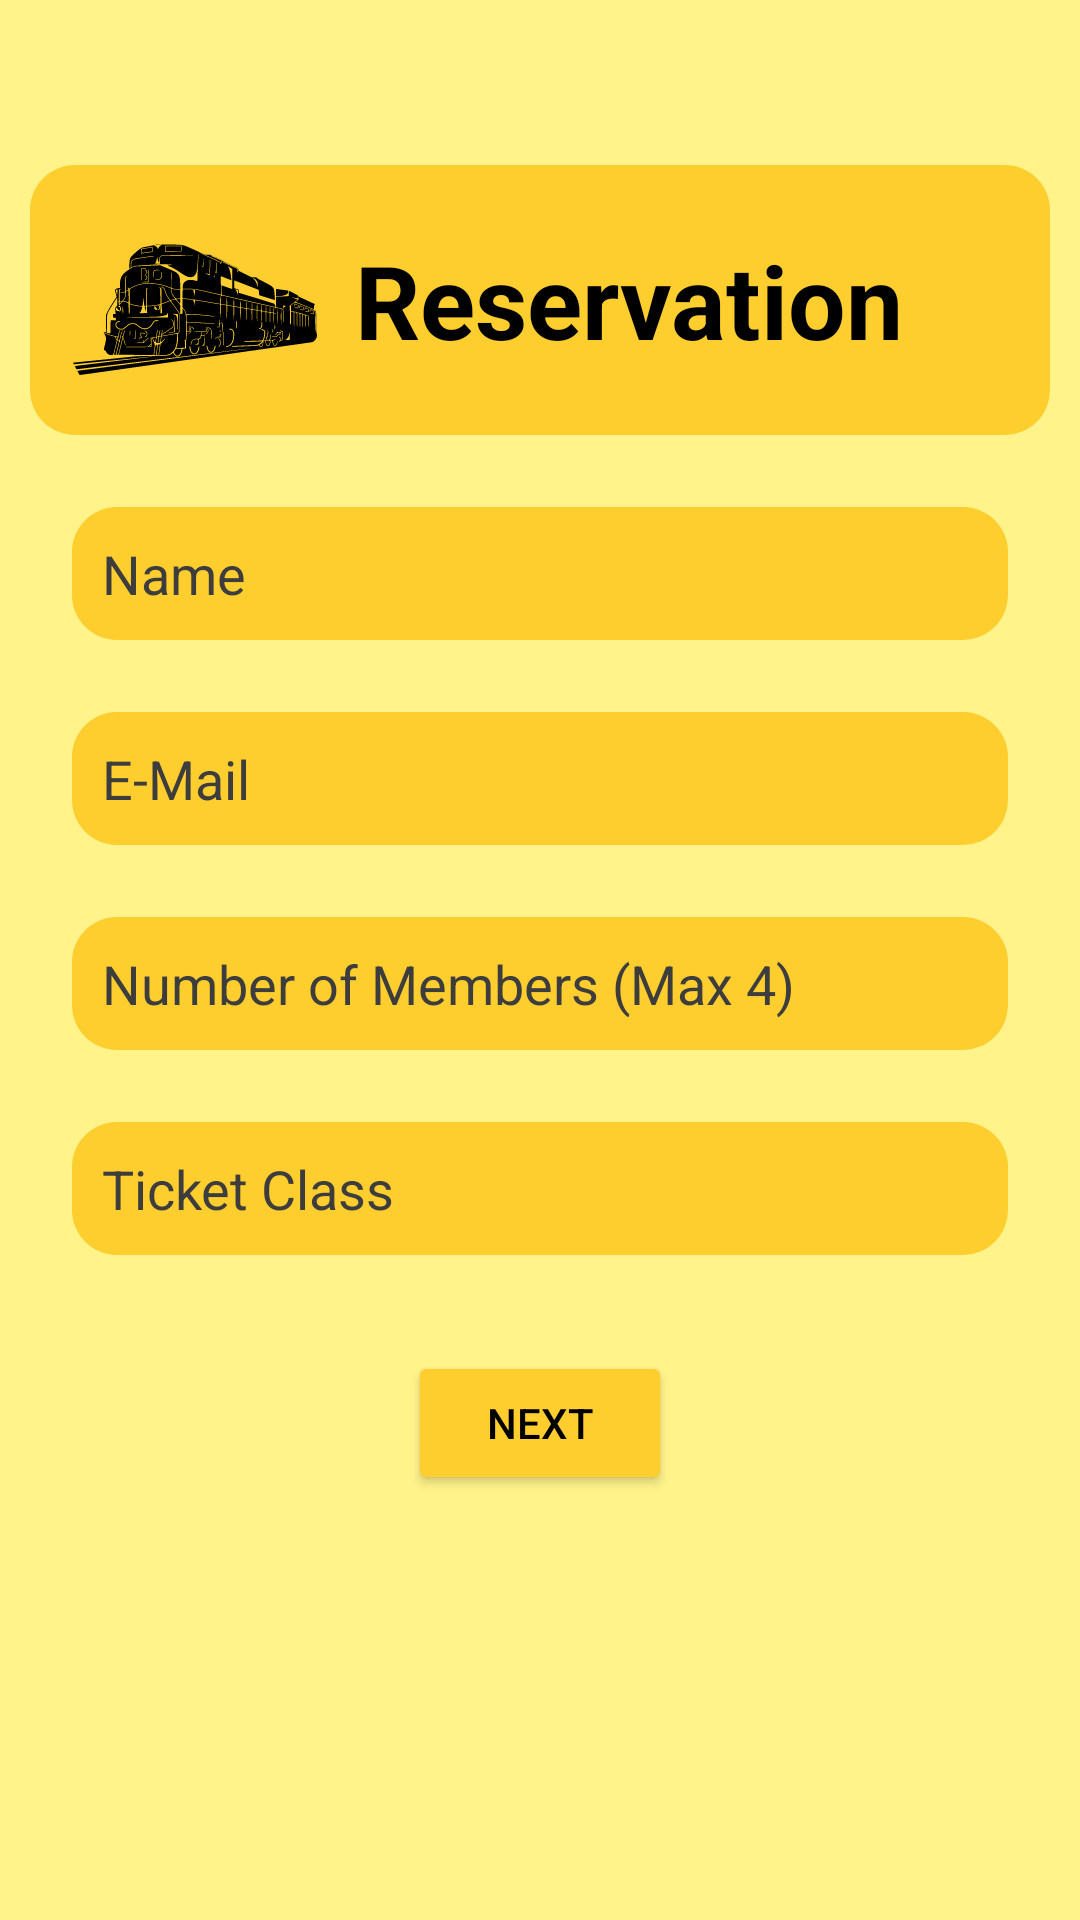

Write the Android layout XML for this screen, with the resource values it uses.
<!-- AndroidManifest.xml: application theme splashScreenTheme -->
<!-- res/layout/activity_main.xml -->
<?xml version="1.0" encoding="utf-8"?>
<androidx.constraintlayout.widget.ConstraintLayout xmlns:android="http://schemas.android.com/apk/res/android"
    xmlns:app="http://schemas.android.com/apk/res-auto"
    xmlns:tools="http://schemas.android.com/tools"
    android:layout_width="match_parent"
    android:layout_height="match_parent"
    tools:context=".MainActivity"
    android:layout_margin="@dimen/cardview_default_elevation"
    android:background="@color/light_yellow"
    >

    <TextView
        android:id="@+id/reserve"
        android:layout_width="match_parent"
        android:layout_height="wrap_content"
        android:fontFamily="sans-serif"
        android:gravity="center_vertical"
        android:layout_marginRight="10dp"
        android:layout_marginLeft="10dp"
        android:text=" Reservation"
        android:padding="10dp"
        android:background="@drawable/et_round"
        android:textColor="@color/black"
        android:textSize="34sp"
        android:textStyle="bold"
        app:drawableStartCompat="@drawable/ic_train_small"
        app:layout_constraintBottom_toBottomOf="parent"
        app:layout_constraintEnd_toEndOf="parent"
        app:layout_constraintStart_toStartOf="parent"
        app:layout_constraintTop_toTopOf="parent"
        app:layout_constraintVertical_bias="0.10" />

    <EditText
        android:id="@+id/name"
        android:layout_width="match_parent"
        android:layout_margin="24dp"
        android:layout_height="wrap_content"
        android:layout_marginTop="32dp"
        android:padding="10dp"
        android:ems="10"
        android:fontFamily="sans-serif"
        android:hint="Name"
        android:inputType="textPersonName"
        android:textColorHighlight="@color/yellow"
        android:textColorHint="#3d3d3d"
        app:layout_constraintEnd_toEndOf="@+id/reserve"
        app:layout_constraintHorizontal_bias="0.25"
        app:layout_constraintStart_toStartOf="@+id/reserve"
        app:layout_constraintTop_toBottomOf="@+id/reserve"
        android:background="@drawable/et_round"/>

    <EditText
        android:id="@+id/email"
        android:layout_width="match_parent"
        android:layout_margin="24dp"
        android:layout_height="wrap_content"
        android:ems="10"
        android:padding="10dp"
        android:background="@drawable/et_round"
        android:hint="E-Mail"
        android:fontFamily="sans-serif"
        android:inputType="textEmailAddress"
        android:textColorHighlight="@color/yellow"
        android:textColorHint="#3d3d3d"
        app:layout_constraintEnd_toEndOf="@+id/name"
        app:layout_constraintStart_toStartOf="@+id/name"
        app:layout_constraintTop_toBottomOf="@+id/name" />

    <EditText
        android:id="@+id/no_of_members"
        android:layout_width="match_parent"
        android:layout_margin="24dp"
        android:layout_height="wrap_content"
        android:ems="10"
        android:padding="10dp"
        android:background="@drawable/et_round"
        android:hint="Number of Members (Max 4)"
        android:fontFamily="sans-serif"
        android:inputType="number"
        android:textColorHighlight="@color/yellow"
        android:textColorHint="#3d3d3d"
        app:layout_constraintEnd_toEndOf="@+id/email"
        app:layout_constraintStart_toStartOf="@+id/email"
        app:layout_constraintTop_toBottomOf="@+id/email" />
    <AutoCompleteTextView
        android:id="@+id/ticket_class"
        android:layout_width="match_parent"
        android:layout_margin="24dp"
        android:layout_height="wrap_content"
        android:ems="10"
        android:padding="10dp"
        android:background="@drawable/et_round"
        android:hint="Ticket Class "
        android:fontFamily="sans-serif"
        android:textColorHighlight="@color/yellow"
        android:textColorHint="#3d3d3d"
        android:focusable="false"
        app:layout_constraintEnd_toEndOf="@+id/no_of_members"
        app:layout_constraintStart_toStartOf="@+id/no_of_members"
        app:layout_constraintTop_toBottomOf="@+id/no_of_members" />

    <Button
        android:id="@+id/btnNext"
        android:layout_width="wrap_content"
        android:layout_height="wrap_content"
        android:layout_marginTop="32dp"
        android:text="Next"
        android:drawableEnd="@drawable/ic_round_arrow_forward_24"
        android:textColor="@color/black"
        android:backgroundTint="@color/yellow"
        app:layout_constraintEnd_toEndOf="parent"
        app:layout_constraintStart_toStartOf="parent"
        app:layout_constraintTop_toBottomOf="@+id/ticket_class"/>
</androidx.constraintlayout.widget.ConstraintLayout>
<!-- resources referenced by this layout -->
<resources>
  <color name="black">#FF000000</color>
  <color name="light_yellow">#fff38a</color>
  <color name="yellow">#FECE2F</color>
  <!-- drawable et_round (drawable) -->
  <?xml version="1.0" encoding="utf-8"?>
  <shape xmlns:android="http://schemas.android.com/apk/res/android"
      android:shape="rectangle">
      <solid android:color="@color/yellow" />
      <corners
          android:bottomRightRadius="15dp"
          android:bottomLeftRadius="15dp"
          android:topLeftRadius="15dp"
          android:topRightRadius="15dp" />
  </shape>
  <!-- drawable ic_train_small: vector/xml drawable (drawable, 35920 chars, omitted) -->
  <style name="splashScreenTheme" parent="Theme.MaterialComponents.Light.NoActionBar">
          <item name="android:windowBackground">@drawable/splash_image</item>
          <item name="android:statusBarColor">@color/black</item>
          <item name="android:duration">3000</item>
      </style>
  <!-- drawable splash_image (drawable) -->
  <?xml version="1.0" encoding="utf-8"?>
  <layer-list xmlns:android="http://schemas.android.com/apk/res/android">
  
      <item android:drawable="@color/yellow"/>
      <item android:drawable="@drawable/ic_train" android:gravity="center"/>
  </layer-list>
  <!-- drawable ic_train: vector/xml drawable (drawable, 36152 chars, omitted) -->
</resources>
